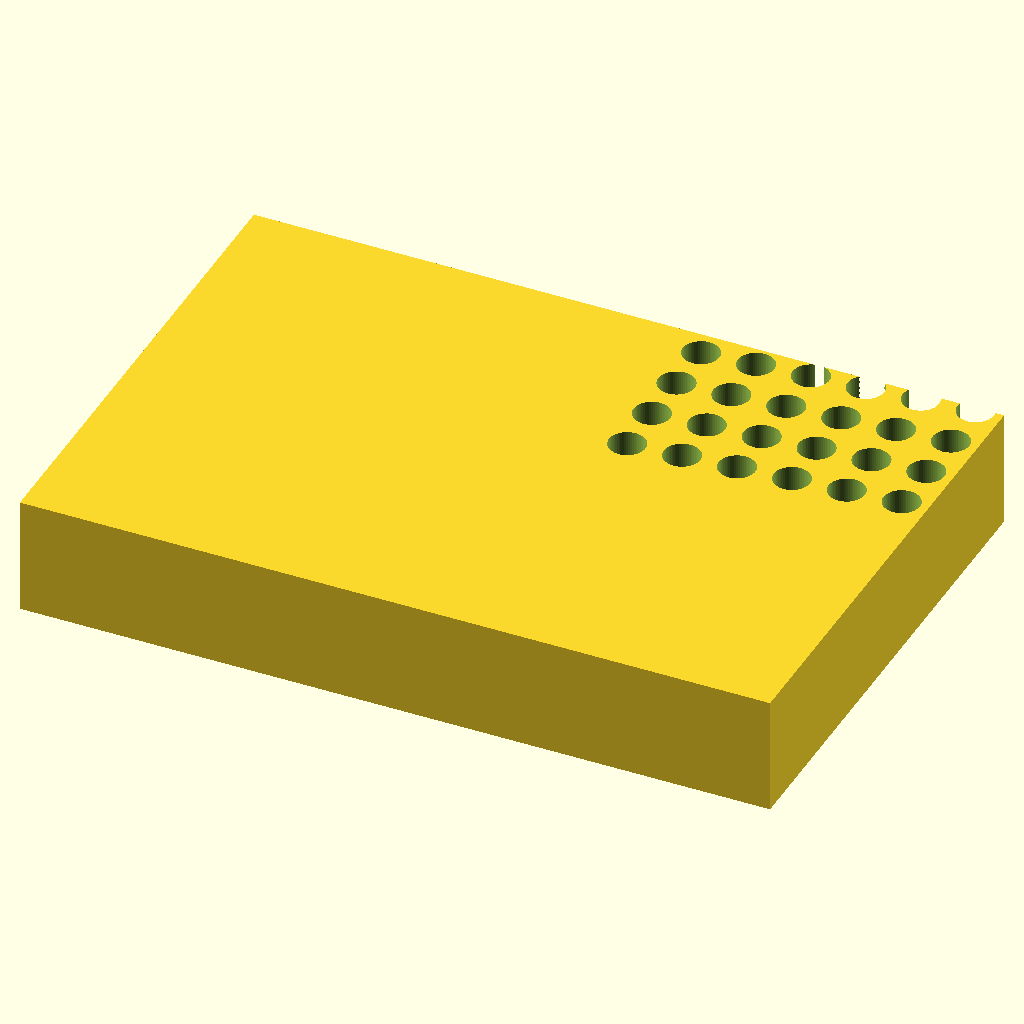
Cell 1: the model at its default parameters.
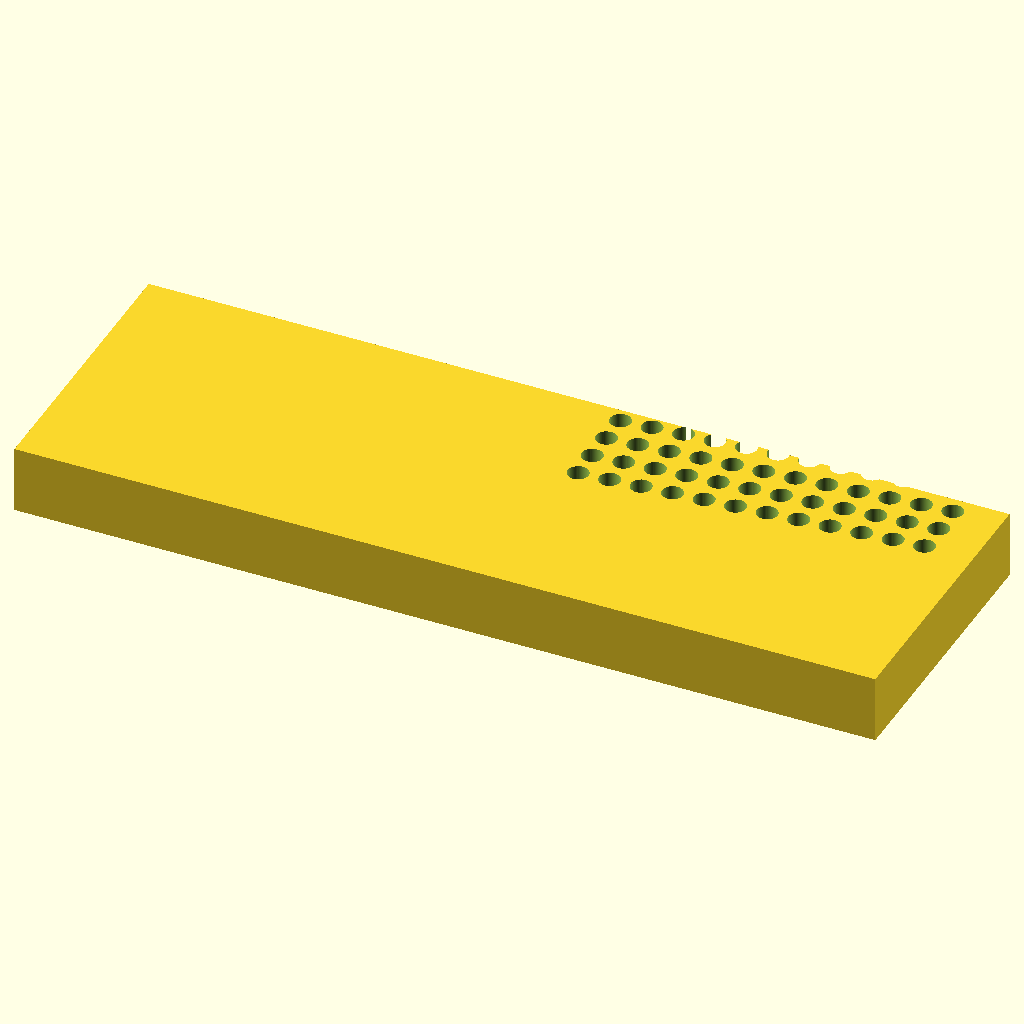
Cell 2: block_len = 255.52 (everything else at default).
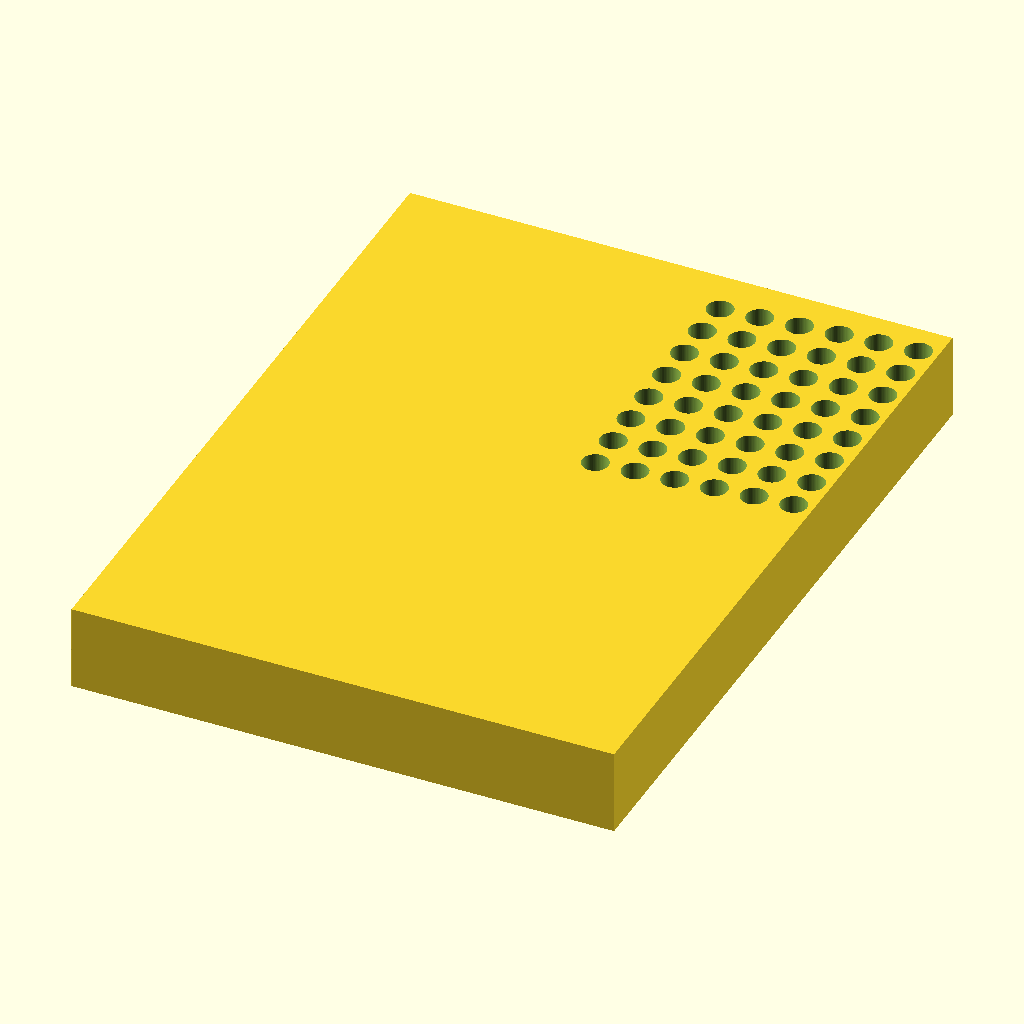
Cell 3: block_wid = 170.96 (everything else at default).
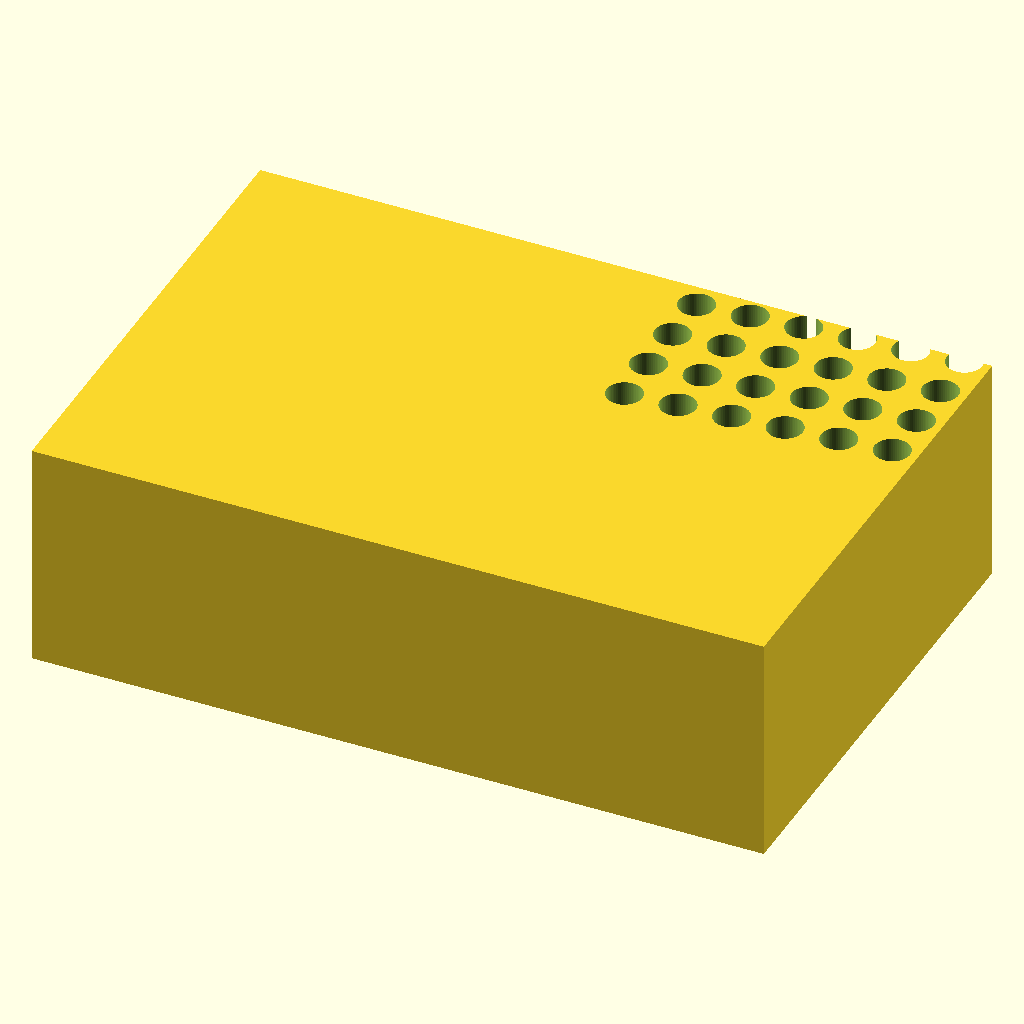
Cell 4: block_ht = 40 (everything else at default).
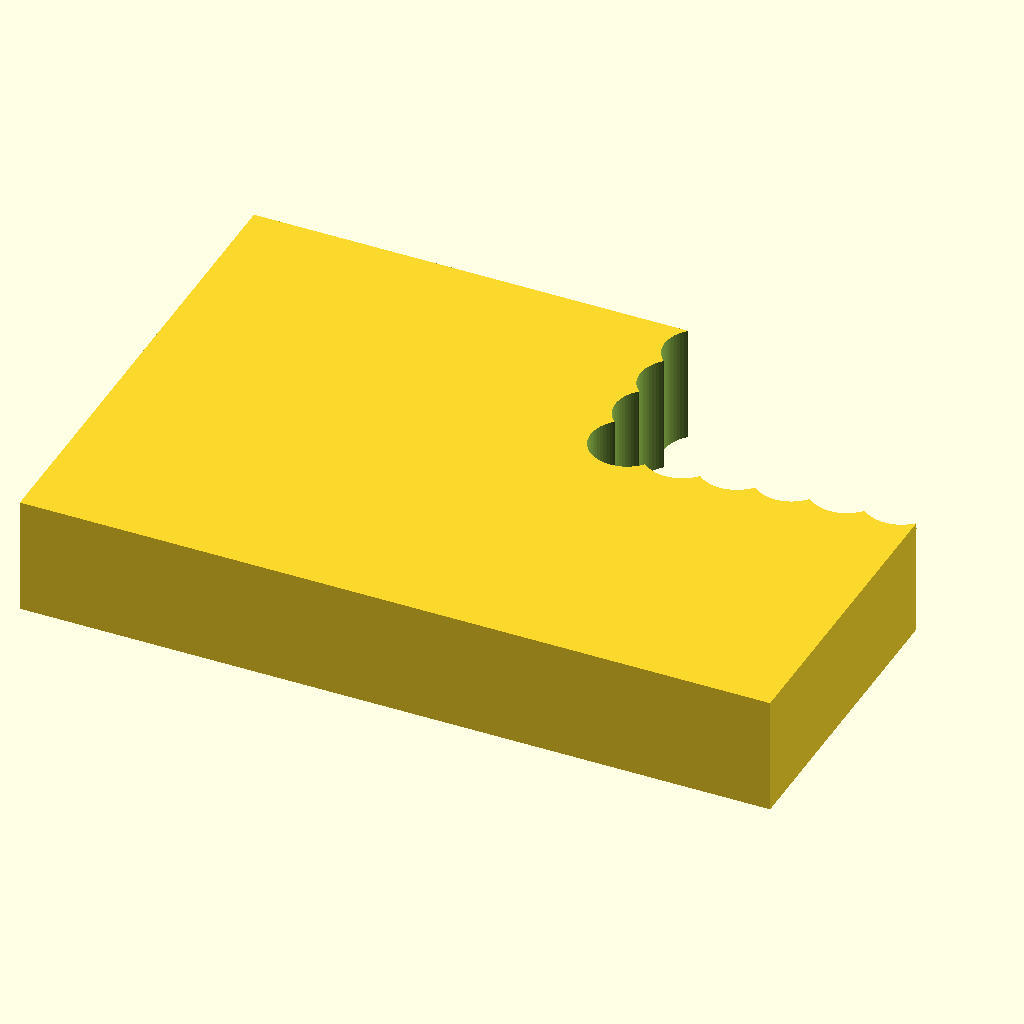
Cell 5: the same model with hole_d = 12.4.
The same orthographic view direction (rotation 55°, 0°, 25°; colour scheme Cornfield) for every cell, with the view re-fitted per cell, so scale and position can differ between cells.
Source of the model, bench/results/gpu-v6-g1/code/scadcoder-v6/pcr_tube_rack_sbs_s2_a2.scad:
// 96-well PCR tube rack (0.2 mL, microplate footprint)
// Print orientation: base on XY plane, builds upward (+Z)

// ---------- Block ----------
block_len   = 127.76;   // block length along X (mm)
block_wid   = 85.48;    // block width along Y (mm)
block_ht    = 20;       // block height along Z (mm)

// ---------- Hole grid ----------
hole_count  = 96;       // number of tube holes
hole_d      = 6.2;      // hole diameter (mm)
hole_pitch  = 9.0;      // centre-to-centre spacing (mm)
rows        = 8;        // rows along Y
cols        = 12;       // columns along X
x0          = 14.38;    // first hole offset from left edge (mm)
y0          = 11.24;    // first hole offset from back edge (mm)

// ---------- Chamfer ----------
chamfer     = 5;        // 45-degree chamfer leg length at A1 corner (mm)

// ---------- Misc ----------
eps         = 0.5;      // cutter overshoot past faces (mm)
$fn         = 64;       // curve resolution

difference() {
    // Main block, centred in X/Y, resting on z = 0
    translate([-block_len/2, -block_wid/2, 0])
        cube([block_len, block_wid, block_ht]);

    // Tube holes, grid centred on the block
    for (i = [0 : hole_count - 1]) {
        x = x0 + (i % cols) * hole_pitch;
        y = y0 + (i / cols) * hole_pitch;
        translate([x, y, -eps])
            cylinder(d = hole_d, h = block_ht + 2*eps);
    }

    // 45-degree chamfer off the vertical edge at the A1 corner
    translate([x0 - 1, y0 - 1, 0])
        cube([x0 - 1 + chamfer, y0 - 1 + chamfer, chamfer]);
}
Customizer parameters (derived from the source; name, type, default, range or options):
block_len: number, default 127.76
block_wid: number, default 85.48
block_ht: number, default 20
hole_count: number, default 96
hole_d: number, default 6.2
hole_pitch: number, default 9
rows: number, default 8
cols: number, default 12
x0: number, default 14.38
y0: number, default 11.24
chamfer: number, default 5
eps: number, default 0.5
